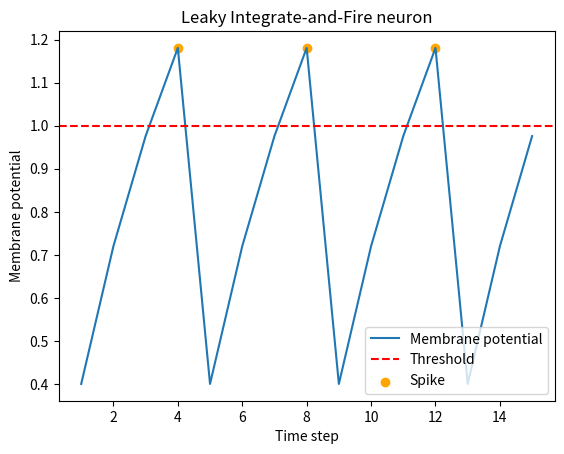
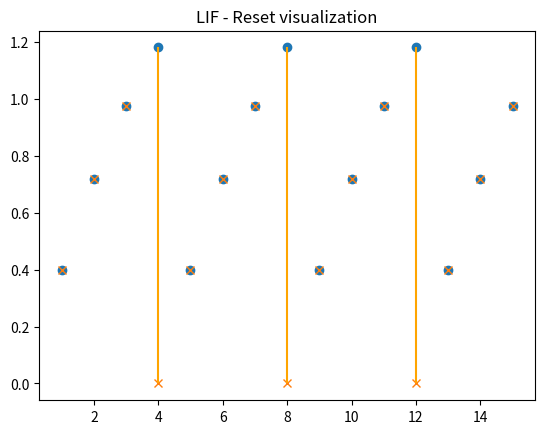

Reproduce these figures in Python, in order.
import matplotlib.pyplot as plt

#modello comportamento del neurone

#COSTANTI DEL NEURONE 
BETA = 0.8
J = 0.4
THRESHOLD = 1

#ciclo for per aggiornare
potentials = []     
spikes = []
spike_times = []
spike_potentials = []
potentials_after_reset = []
U = 0

for i in range(1,16):
    U = U*BETA + J
    potentials.append(U)
    print("il valore di U è: ", U)
    if U >= THRESHOLD:
        spike_potentials.append(U)
        U = 0
        spikes.append(1)
        spike_times.append(i)
        print('SPIKE')
    else :
        spikes.append(0)
    potentials_after_reset.append(U)
    
print(potentials)
print(spikes)

time_steps = range(1, len(potentials) + 1)


plt.figure(1)
plt.plot(time_steps, potentials, label='Membrane potential')
plt.axhline(y=THRESHOLD, color='red', linestyle='--',
            label='Threshold')
plt.scatter(spike_times, spike_potentials, color='orange',label='Spike')
plt.xlabel('Time step')
plt.ylabel('Membrane potential')
plt.title('Leaky Integrate-and-Fire neuron')
plt.legend()


plt.figure(2)
plt.plot(time_steps, potentials, marker='o', linestyle='None')
plt.plot(time_steps, potentials_after_reset, marker='x', linestyle='None')
plt.vlines(spike_times, 0, spike_potentials, color='orange')
plt.title('LIF - Reset visualization')


plt.show()
